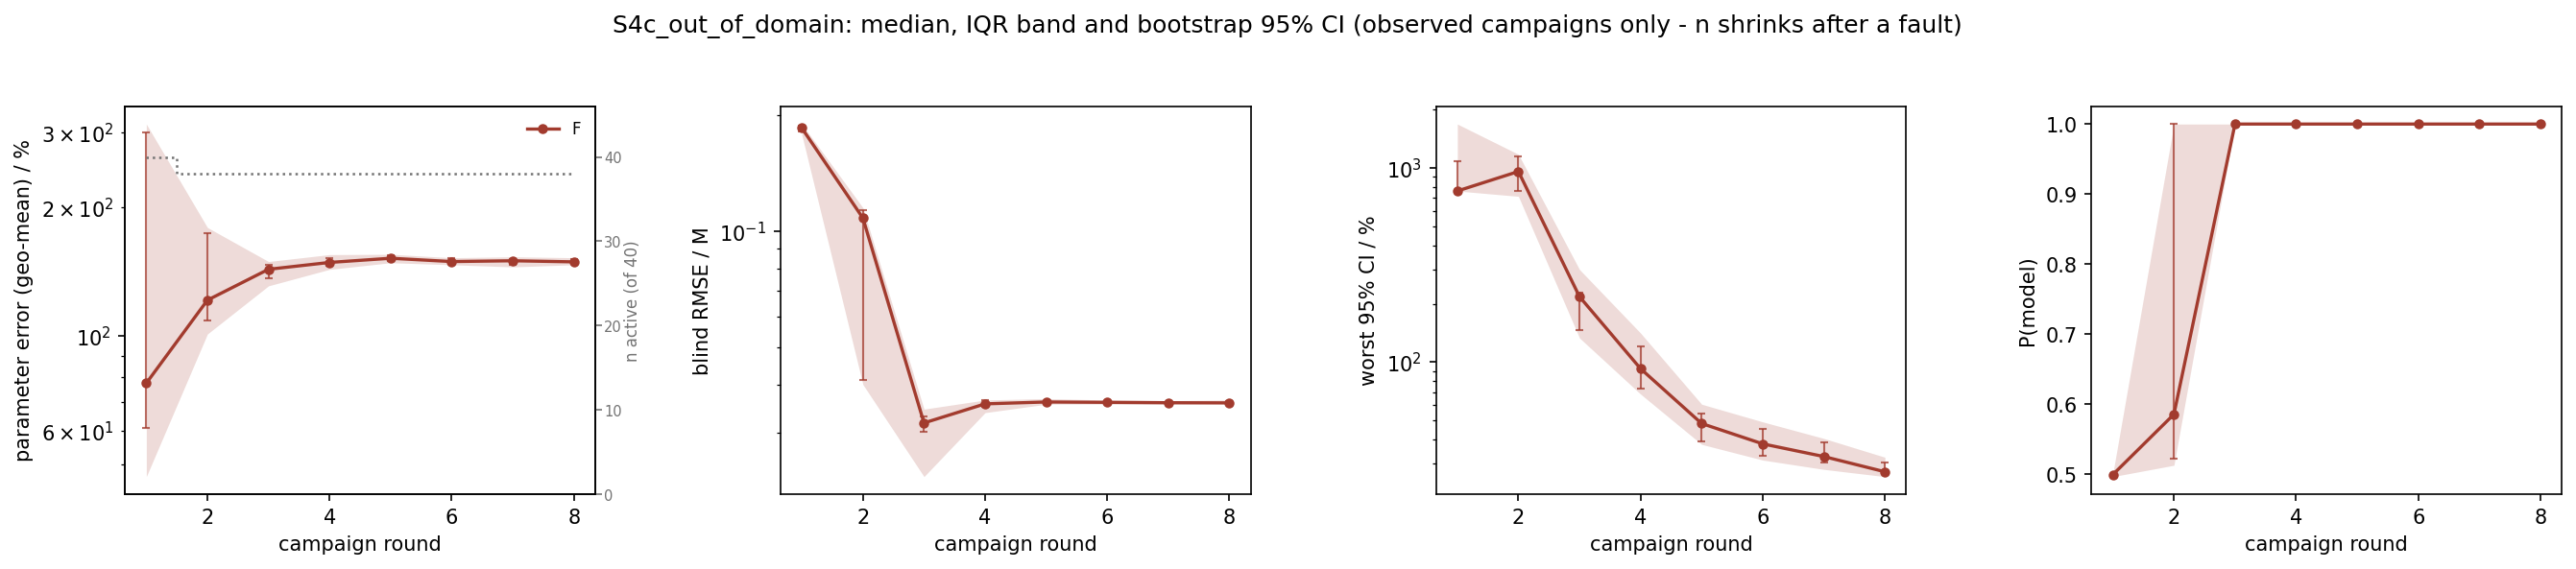

Values plotted in this chart, from the file beside it:
scenario, strategy, metric, basis, round, n_total, n_observed, n_in_summary, n_faulted_cumulative, median, q25, q75, boot_ci_lo, boot_ci_hi
S4c_out_of_domain, F, param_err_pct, observed, 1, 40, 40, 40, 0, 77.56, 46.86, 313.7, 61.01, 300.2
S4c_out_of_domain, F, param_err_pct, observed, 2, 40, 38, 38, 2, 121.4, 101.1, 179.6, 109, 174.5
S4c_out_of_domain, F, param_err_pct, observed, 3, 40, 38, 38, 2, 143.3, 131.1, 149.5, 136.4, 147.2
S4c_out_of_domain, F, param_err_pct, observed, 4, 40, 38, 38, 2, 148.7, 143.3, 155.2, 146.3, 152.6
S4c_out_of_domain, F, param_err_pct, observed, 5, 40, 38, 38, 2, 152.1, 148.5, 155.4, 149.7, 154.3
S4c_out_of_domain, F, param_err_pct, observed, 6, 40, 38, 38, 2, 149.4, 146.9, 152.5, 148.1, 152.1
S4c_out_of_domain, F, param_err_pct, observed, 7, 40, 38, 38, 2, 150.1, 145.2, 153.3, 146.8, 151.8
S4c_out_of_domain, F, param_err_pct, observed, 8, 40, 38, 38, 2, 149.2, 146.9, 152.6, 148, 151.6
S4c_out_of_domain, F, blind_rmse_M, observed, 1, 40, 40, 40, 0, 0.1848, 0.1774, 0.1893, 0.1815, 0.1869
S4c_out_of_domain, F, blind_rmse_M, observed, 2, 40, 38, 38, 2, 0.108, 0.04005, 0.1149, 0.04126, 0.1135
S4c_out_of_domain, F, blind_rmse_M, observed, 3, 40, 38, 38, 2, 0.03185, 0.02313, 0.03458, 0.03017, 0.0331
S4c_out_of_domain, F, blind_rmse_M, observed, 4, 40, 38, 38, 2, 0.03568, 0.03387, 0.03652, 0.03501, 0.03642
S4c_out_of_domain, F, blind_rmse_M, observed, 5, 40, 38, 38, 2, 0.03609, 0.03561, 0.03682, 0.03584, 0.0363
S4c_out_of_domain, F, blind_rmse_M, observed, 6, 40, 38, 38, 2, 0.03601, 0.03563, 0.0365, 0.03577, 0.03635
S4c_out_of_domain, F, blind_rmse_M, observed, 7, 40, 38, 38, 2, 0.03593, 0.03559, 0.03637, 0.03575, 0.03615
S4c_out_of_domain, F, blind_rmse_M, observed, 8, 40, 38, 38, 2, 0.03589, 0.03564, 0.03654, 0.03567, 0.03626
S4c_out_of_domain, F, max_rel_ci_pct, observed, 1, 40, 40, 40, 0, 761.3, 761.3, 1683, 761.3, 1080
S4c_out_of_domain, F, max_rel_ci_pct, observed, 2, 40, 38, 38, 2, 959.4, 714.7, 1176, 765.1, 1145
S4c_out_of_domain, F, max_rel_ci_pct, observed, 3, 40, 38, 38, 2, 217.5, 133.3, 300.1, 146.3, 227.7
S4c_out_of_domain, F, max_rel_ci_pct, observed, 4, 40, 38, 38, 2, 92.62, 68.53, 141.2, 72.81, 121.3
S4c_out_of_domain, F, max_rel_ci_pct, observed, 5, 40, 38, 38, 2, 48.35, 37.76, 60.77, 39.3, 54.42
S4c_out_of_domain, F, max_rel_ci_pct, observed, 6, 40, 38, 38, 2, 37.98, 31.35, 49.3, 32.92, 45.21
S4c_out_of_domain, F, max_rel_ci_pct, observed, 7, 40, 38, 38, 2, 32.69, 28.08, 40.52, 30.4, 38.53
S4c_out_of_domain, F, max_rel_ci_pct, observed, 8, 40, 38, 38, 2, 27.29, 25.77, 32.43, 26.71, 30.32
S4c_out_of_domain, F, p_correct, observed, 1, 40, 40, 40, 0, 0.4996, 0.4968, 0.501, 0.4977, 0.5005
S4c_out_of_domain, F, p_correct, observed, 2, 40, 38, 38, 2, 0.5857, 0.513, 1.0, 0.5222, 1
S4c_out_of_domain, F, p_correct, observed, 3, 40, 38, 38, 2, 1.0, 1.0, 1.0, 1.0, 1.0
S4c_out_of_domain, F, p_correct, observed, 4, 40, 38, 38, 2, 1.0, 1.0, 1.0, 1.0, 1.0
S4c_out_of_domain, F, p_correct, observed, 5, 40, 38, 38, 2, 1.0, 1.0, 1.0, 1.0, 1.0
S4c_out_of_domain, F, p_correct, observed, 6, 40, 38, 38, 2, 1.0, 1.0, 1.0, 1.0, 1.0
S4c_out_of_domain, F, p_correct, observed, 7, 40, 38, 38, 2, 1.0, 1.0, 1.0, 1.0, 1.0
S4c_out_of_domain, F, p_correct, observed, 8, 40, 38, 38, 2, 1.0, 1.0, 1.0, 1.0, 1.0
